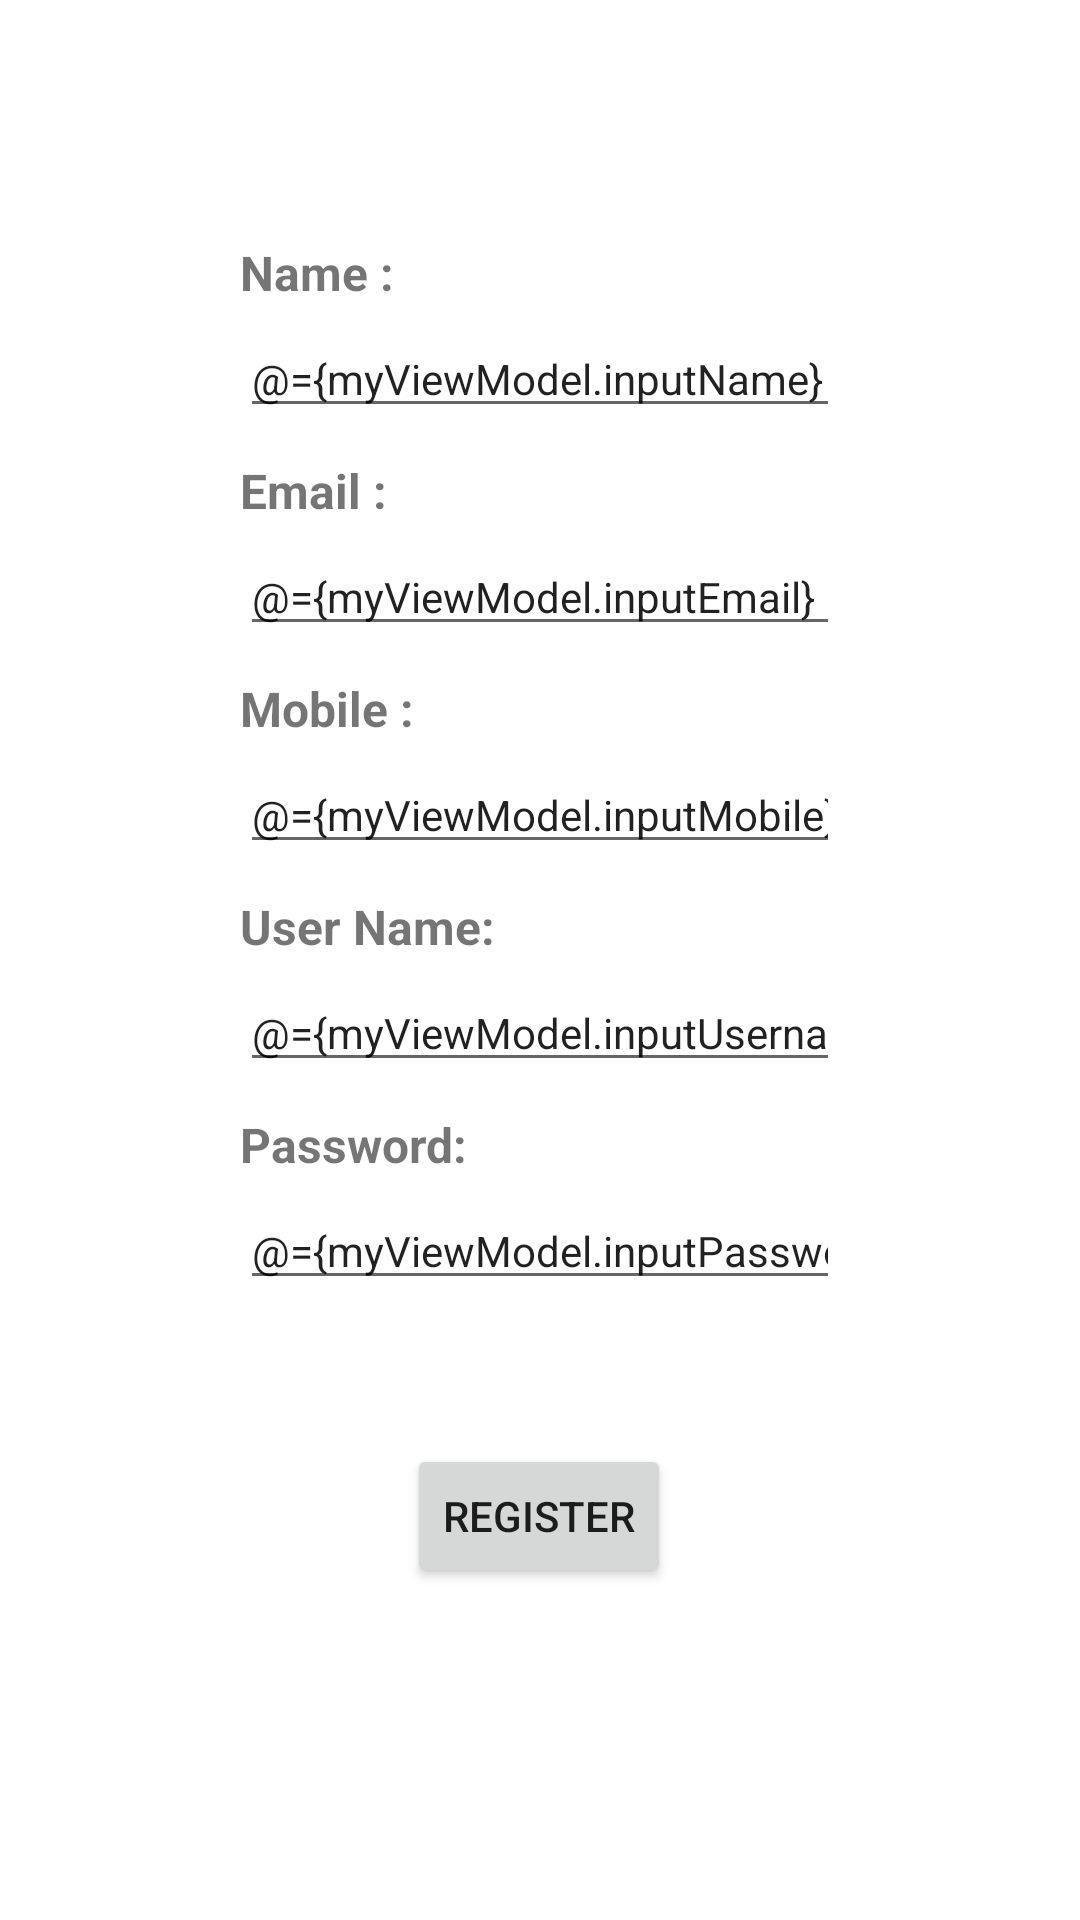

Write the Android layout XML for this screen, with the resource values it uses.
<!-- AndroidManifest.xml: application theme Theme.LoginRegisterWithRoomDb -->
<!-- res/layout/register_home_fragment.xml -->
<?xml version="1.0" encoding="utf-8"?>
<layout xmlns:android="http://schemas.android.com/apk/res/android"
    xmlns:app="http://schemas.android.com/apk/res-auto"
    xmlns:tools="http://schemas.android.com/tools"
    >

    <data>
        <variable
            name="myViewModel"
            type="com.ebinumer.loginregisterwithroomdb.viewModel.RegisterViewModel" />
    </data>

    <androidx.constraintlayout.widget.ConstraintLayout
        android:layout_width="match_parent"
        android:layout_height="match_parent">

        <EditText
            android:id="@+id/secondNameTextField"
            style="@style/PlainTextStyle"
            android:layout_width="0dp"
            android:layout_height="wrap_content"
            android:layout_marginStart="80dp"
            android:layout_marginTop="5dp"
            android:layout_marginEnd="80dp"
            android:autofillHints=""
            android:ems="10"
            android:text="@={myViewModel.inputMobile}"
            android:hint="@string/UserMobile"
            android:inputType="textPersonName"
            android:textAlignment="viewStart"
            android:textSize="14sp"
            app:layout_constraintEnd_toEndOf="parent"
            app:layout_constraintHorizontal_bias="0.5"
            app:layout_constraintStart_toStartOf="parent"
            app:layout_constraintTop_toBottomOf="@+id/secondNameText" />
        <EditText
            android:id="@+id/edt_email_text_field"
            style="@style/PlainTextStyle"
            android:layout_width="0dp"
            android:layout_height="wrap_content"
            android:layout_marginStart="80dp"
            android:layout_marginTop="5dp"
            android:layout_marginEnd="80dp"
            android:text="@={myViewModel.inputEmail}"
            android:hint="@string/UserMailId"
            android:importantForAutofill="no"
            android:textAlignment="viewStart"
            android:textSize="14sp"
            app:layout_constraintEnd_toEndOf="parent"
            app:layout_constraintHorizontal_bias="0.5"
            app:layout_constraintStart_toStartOf="parent"
            app:layout_constraintTop_toBottomOf="@+id/emailText"
            tools:ignore="TextFields" />

        <TextView
            android:id="@+id/firstNameText"
            android:layout_width="0dp"
            android:layout_height="wrap_content"
            android:layout_marginStart="80dp"
            android:layout_marginTop="80dp"
            android:layout_marginEnd="80dp"
            android:text="@string/FirstNameText"
            android:textAlignment="viewStart"
            android:textSize="16sp"
            android:textStyle="bold"
            app:layout_constraintBottom_toTopOf="@+id/first_name_text_field"
            app:layout_constraintEnd_toEndOf="parent"
            app:layout_constraintHorizontal_bias="0.5"
            app:layout_constraintStart_toStartOf="parent"
            app:layout_constraintTop_toTopOf="parent" />

        <EditText
            android:id="@+id/first_name_text_field"
            style="@style/PlainTextStyle"
            android:layout_width="0dp"
            android:layout_height="wrap_content"
            android:layout_marginStart="80dp"
            android:layout_marginTop="5dp"
            android:layout_marginEnd="80dp"
            android:text="@={myViewModel.inputName}"
            android:hint="@string/FirstNameTextField"
            android:importantForAutofill="no"
            android:textAlignment="viewStart"
            android:textSize="14sp"
            app:layout_constraintEnd_toEndOf="parent"
            app:layout_constraintHorizontal_bias="0.5"
            app:layout_constraintStart_toStartOf="parent"
            app:layout_constraintTop_toBottomOf="@+id/firstNameText" />

        <TextView
            android:id="@+id/emailText"
            android:layout_width="0dp"
            android:layout_height="wrap_content"
            android:layout_marginStart="80dp"
            android:layout_marginTop="10dp"
            android:layout_marginEnd="80dp"
            android:gravity="center_horizontal"
            android:text="@string/EmailText"
            android:textAlignment="viewStart"
            android:textSize="16sp"
            android:textStyle="bold"
            app:layout_constraintEnd_toEndOf="parent"
            app:layout_constraintHorizontal_bias="0.5"
            app:layout_constraintStart_toStartOf="parent"
            app:layout_constraintTop_toBottomOf="@+id/first_name_text_field"
            tools:ignore="RtlCompat" />

        <TextView
            android:id="@+id/secondNameText"
            android:layout_width="0dp"
            android:layout_height="wrap_content"
            android:layout_marginStart="80dp"
            android:layout_marginTop="10dp"
            android:layout_marginEnd="80dp"
            android:gravity="center_horizontal"
            android:text="@string/MobileText"
            android:textAlignment="viewStart"
            android:textSize="16sp"
            android:textStyle="bold"
            app:layout_constraintEnd_toEndOf="parent"
            app:layout_constraintHorizontal_bias="0.5"
            app:layout_constraintStart_toStartOf="parent"
            app:layout_constraintTop_toBottomOf="@+id/edt_email_text_field" />

        <TextView
            android:id="@+id/userNameTextView"
            android:layout_width="0dp"
            android:layout_height="wrap_content"
            android:layout_marginStart="80dp"
            android:layout_marginTop="10dp"
            android:layout_marginEnd="80dp"
            android:text="@string/UserNameTextView"
            android:textAlignment="viewStart"
            android:textSize="16sp"
            android:textStyle="bold"
            app:layout_constraintEnd_toEndOf="parent"
            app:layout_constraintHorizontal_bias="0.5"
            app:layout_constraintStart_toStartOf="parent"
            app:layout_constraintTop_toBottomOf="@+id/secondNameTextField" />

        <TextView
            android:id="@+id/passwordTextView"
            android:layout_width="0dp"
            android:layout_height="wrap_content"
            android:layout_marginStart="80dp"
            android:layout_marginTop="10dp"
            android:layout_marginEnd="80dp"
            android:text="@string/PasswordText"
            android:textAlignment="viewStart"
            android:textSize="16sp"
            android:textStyle="bold"
            app:layout_constraintEnd_toEndOf="parent"
            app:layout_constraintHorizontal_bias="0.0"
            app:layout_constraintStart_toStartOf="parent"
            app:layout_constraintTop_toBottomOf="@+id/userNameTextField" />

        <EditText
            android:id="@+id/userNameTextField"
            android:layout_width="0dp"
            android:layout_height="wrap_content"
            android:layout_marginStart="80dp"
            android:layout_marginTop="5dp"
            android:layout_marginEnd="80dp"
            android:ems="10"
            android:hint="@string/UsernameTextField"
            android:importantForAutofill="no"
            android:inputType="textPersonName"
            android:text="@={myViewModel.inputUsername}"
            android:textSize="14sp"
            app:layout_constraintEnd_toEndOf="parent"
            app:layout_constraintStart_toStartOf="parent"
            app:layout_constraintTop_toBottomOf="@+id/userNameTextView" />

        <EditText
            android:id="@+id/passwordTextField"
            android:layout_width="0dp"
            android:layout_height="wrap_content"
            android:layout_marginStart="80dp"
            android:layout_marginTop="5dp"
            android:layout_marginEnd="80dp"
            android:ems="10"
            android:hint="@string/PasswordTextFiels"
            android:importantForAutofill="no"
            android:inputType="textPersonName"
            android:text="@={myViewModel.inputPassword}"
            android:textSize="14sp"
            app:layout_constraintEnd_toEndOf="parent"
            app:layout_constraintHorizontal_bias="0.0"
            app:layout_constraintStart_toStartOf="parent"
            app:layout_constraintTop_toBottomOf="@+id/passwordTextView" />

        <Button
            android:id="@+id/submitButton"
            android:layout_width="wrap_content"
            android:layout_height="wrap_content"
            android:layout_marginStart="16dp"
            android:layout_marginTop="48dp"
            android:layout_marginEnd="16dp"
            android:onClick="@{()->myViewModel.submitButton()}"
            android:text="@string/submitButton"
            app:layout_constraintEnd_toEndOf="parent"
            app:layout_constraintHorizontal_bias="0.498"
            app:layout_constraintStart_toStartOf="parent"
            app:layout_constraintTop_toBottomOf="@+id/passwordTextField" />

    </androidx.constraintlayout.widget.ConstraintLayout>


</layout>
<!-- resources referenced by this layout -->
<resources>
  <string name="EmailText">Email :</string>
  <string name="FirstNameText">Name :</string>
  <string name="FirstNameTextField">Enter  Name</string>
  <string name="MobileText">Mobile :</string>
  <string name="PasswordText">Password:</string>
  <string name="PasswordTextFiels">Enter Password</string>
  <string name="UserMailId">Enter Email</string>
  <string name="UserMobile">Enter Mobile</string>
  <string name="UserNameTextView">User Name:</string>
  <string name="UsernameTextField">Enter User Name</string>
  <string name="submitButton">Register</string>
  <style name="PlainTextStyle">
          <item name="android:ems">10</item>
          <item name="android:gravity">center_horizontal</item>
          <item name="android:inputType">textPersonName</item>
      </style>
  <style name="Theme.LoginRegisterWithRoomDb" parent="Theme.MaterialComponents.DayNight.DarkActionBar">
          
          <item name="colorPrimary">@color/purple_500</item>
          <item name="colorPrimaryVariant">@color/purple_700</item>
          <item name="colorOnPrimary">@color/white</item>
          
          <item name="colorSecondary">@color/teal_200</item>
          <item name="colorSecondaryVariant">@color/teal_700</item>
          <item name="colorOnSecondary">@color/black</item>
          
          <item name="android:statusBarColor">?attr/colorPrimaryVariant</item>
          
      </style>
  <!-- not gathered from this repository: default colours our renderer supplied (Android Studio template values) -->
  <color name="purple_500">#FF6200EE</color>
  <color name="purple_700">#FF3700B3</color>
  <color name="teal_200">#FF03DAC5</color>
  <color name="teal_700">#FF018786</color>
  <color name="black">#FF000000</color>
  <color name="white">#FFFFFFFF</color>
</resources>
